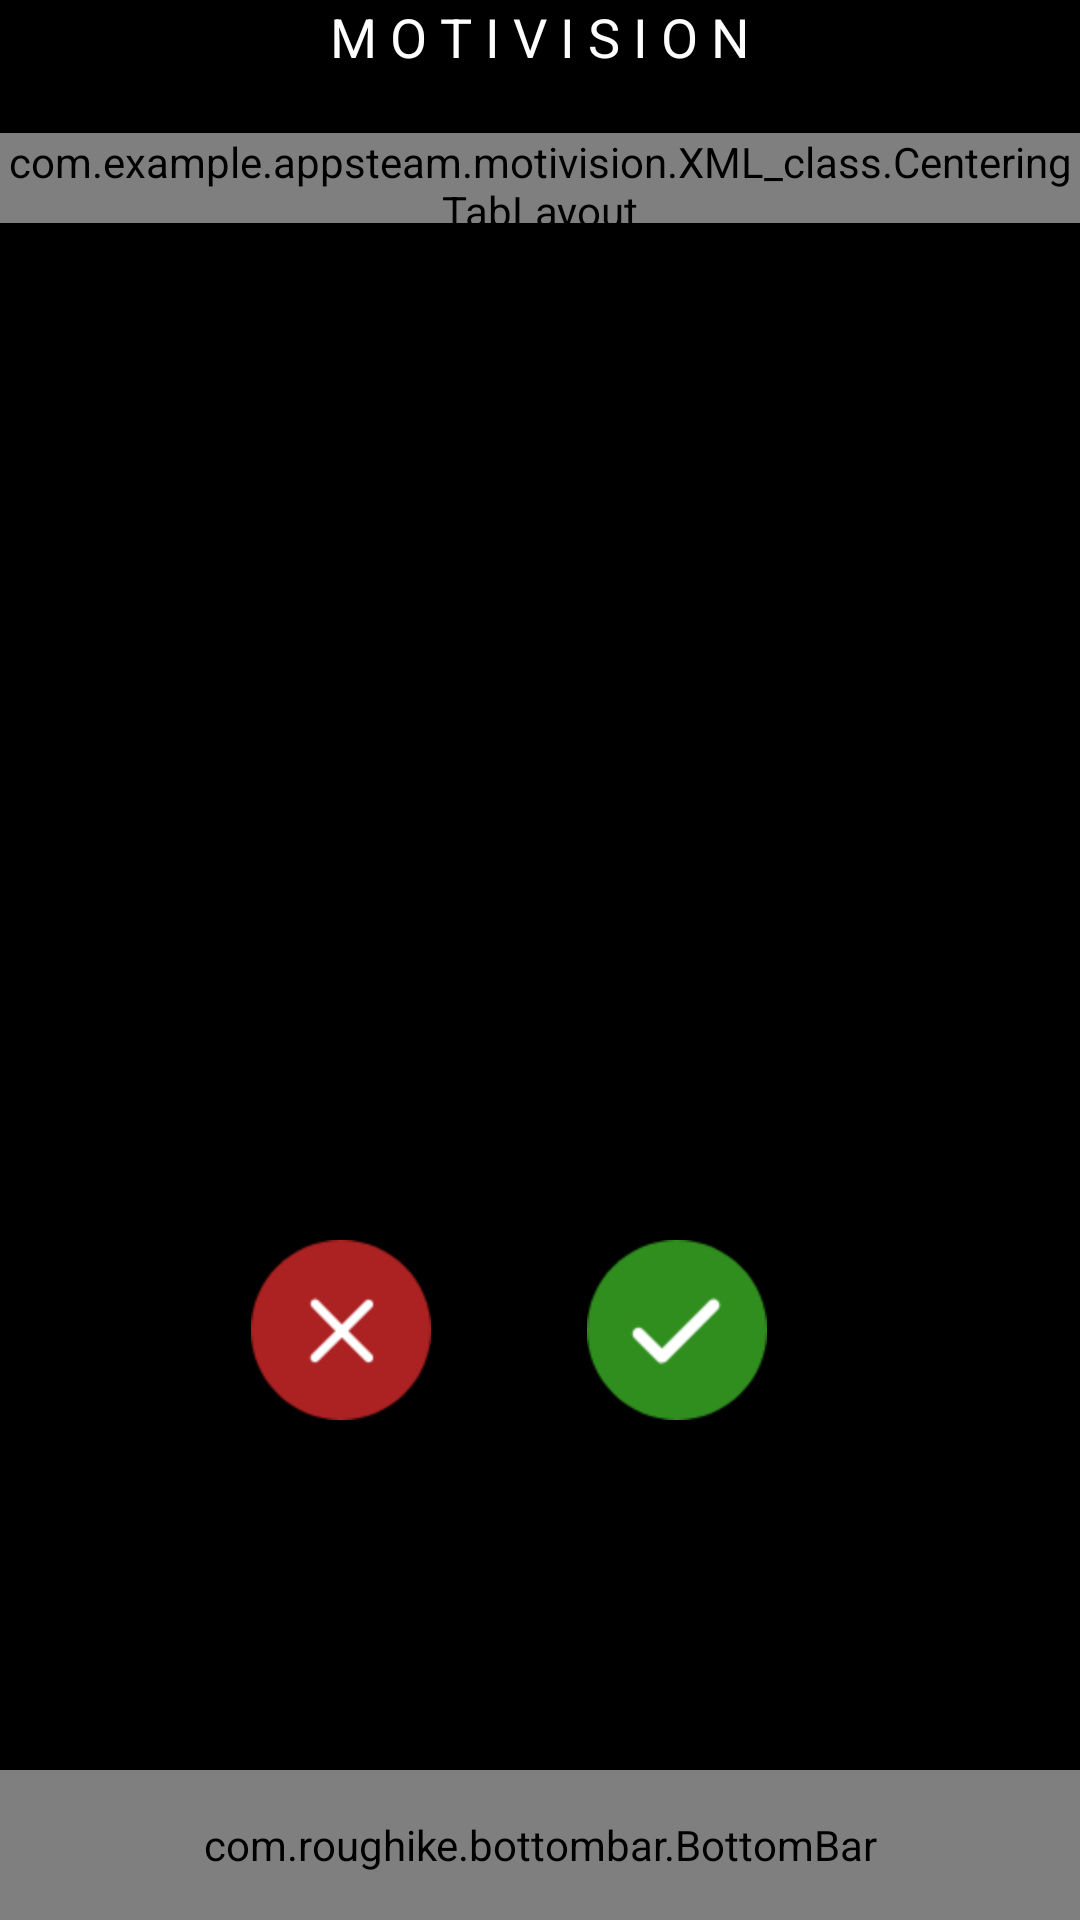

Layout XML and referenced resources for this Android screen:
<!-- AndroidManifest.xml: application theme Theme.AppCompat.DayNight.NoActionBar -->
<!-- res/layout/home_activity.xml -->
<?xml version="1.0" encoding="utf-8"?>
<RelativeLayout xmlns:android="http://schemas.android.com/apk/res/android"
    xmlns:app="http://schemas.android.com/apk/res-auto"
    xmlns:tools="http://schemas.android.com/tools"
    android:id="@+id/activity_fragment1"
    android:layout_width="match_parent"
    android:layout_height="match_parent"
    android:background="@color/colorblack"
    android:paddingLeft="@dimen/activity_horizontal_margin"
    android:paddingRight="@dimen/activity_horizontal_margin"
    android:paddingTop="@dimen/activity_vertical_margin"
    tools:context=".Home.Home_Activity">
   <TextView
       android:layout_width="wrap_content"
       android:layout_height="wrap_content"
       android:layout_centerHorizontal="true"
       android:textAlignment="center"
       android:text="M O T I V I S I O N"
       android:textSize="18dp"
       android:id="@+id/motivision_label"
       android:textColor="@color/white"/>

 <com.example.appsteam.motivision.XML_class.CenteringTabLayout
     android:id="@+id/tab"
     android:layout_below="@id/motivision_label"
     android:layout_marginTop="20dp"
     android:layout_width="match_parent"
     android:layout_height="30dp"
     android:layout_alignParentStart="true"
     android:background="@color/colorblack"
     app:tabBackground="@drawable/custom_shape"
     app:tabGravity="center"
     app:tabIndicatorHeight="0dp"
     app:tabMode="scrollable"

     android:layout_alignParentLeft="true" />

    <android.support.v4.view.ViewPager
        android:id="@+id/viewpager"
        android:layout_width="350dp"
        android:layout_height="300dp"
        android:layout_alignParentStart="true"
        android:layout_below="@+id/tab"
        android:layout_marginTop="34dp"
        android:layout_alignParentLeft="true" />

    <ImageButton
        android:id="@+id/imageButtonred"
        android:layout_width="wrap_content"
        android:layout_height="wrap_content"
        android:layout_alignParentStart="true"
        android:layout_below="@+id/viewpager"
        android:layout_marginStart="84dp"
        android:background="@color/colorblack"
        android:src="@drawable/red"
        android:layout_marginTop="5dp"
        android:clickable="true"
        android:layout_alignParentLeft="true"
        android:layout_marginLeft="84dp" />

    <ImageButton
        android:id="@+id/imageButtongreen"

        android:layout_width="wrap_content"
        android:layout_height="wrap_content"
        android:layout_below="@+id/viewpager"
        android:layout_marginStart="52dp"
        android:layout_toEndOf="@+id/imageButtonred"
        android:background="@color/colorblack"
        android:src="@drawable/green"
        android:layout_marginTop="5dp"
        android:layout_marginLeft="52dp"
        android:layout_toRightOf="@+id/imageButtonred" />

    <com.roughike.bottombar.BottomBar
        android:id="@+id/bottombar1"
        android:layout_width="match_parent"
        android:layout_height="50dp"
        android:layout_alignParentBottom="true"
        android:background="@color/colorblack"
        app:bb_inActiveTabAlpha="0.6"
        app:bb_activeTabAlpha="1"
        app:bb_activeTabColor="@color/colowhite"
        app:bb_inActiveTabColor="@color/colorgray"
        app:bb_tabXmlResource="@xml/button_bar"/>

    </RelativeLayout>
<!-- resources referenced by this layout -->
<resources>
  <color name="colorblack">#000000</color>
  <color name="colorgray">#FF878484</color>
  <color name="colowhite">#FFF9F9F9</color>
  <color name="white">#fdfdfd</color>
  <!-- drawable custom_shape (drawable) -->
  <?xml version="1.0" encoding="utf-8"?>
  <selector xmlns:android="http://schemas.android.com/apk/res/android">
      <item android:state_selected="false"
          android:drawable="@drawable/default_tab"/>
  
      <item android:state_selected="true"
          android:drawable="@drawable/on_selected"/>
  
  </selector>
  <!-- drawable green: png bitmap (drawable-hdpi, 2975 bytes) -->
  <!-- drawable red: png bitmap (drawable-hdpi, 3166 bytes) -->
  <!-- drawable default_tab (drawable) -->
  <?xml version="1.0" encoding="utf-8"?>
  <selector xmlns:android="http://schemas.android.com/apk/res/android">
  
  
      <item>
          <shape android:shape="rectangle">
              <size android:height="30dp"
                  android:width="100dp">
              <solid android:color="#080808"/>
  
  
  
              </size>
          </shape>
      </item>
  
  </selector>
  <!-- drawable on_selected (drawable) -->
  <?xml version="1.0" encoding="utf-8"?>
  <selector xmlns:android="http://schemas.android.com/apk/res/android">
  
      <item>
          <shape android:shape="rectangle">
              <size
                  android:width="100dp"
                  android:height="0dp" />
  
              <solid android:color="#080808" />
              <stroke android:width="1.5dp"
                  android:color="@color/colowhite"/>
              <corners android:radius="50dp"/>
  
          </shape>
      </item>
   
  
  
  
  </selector>
</resources>
